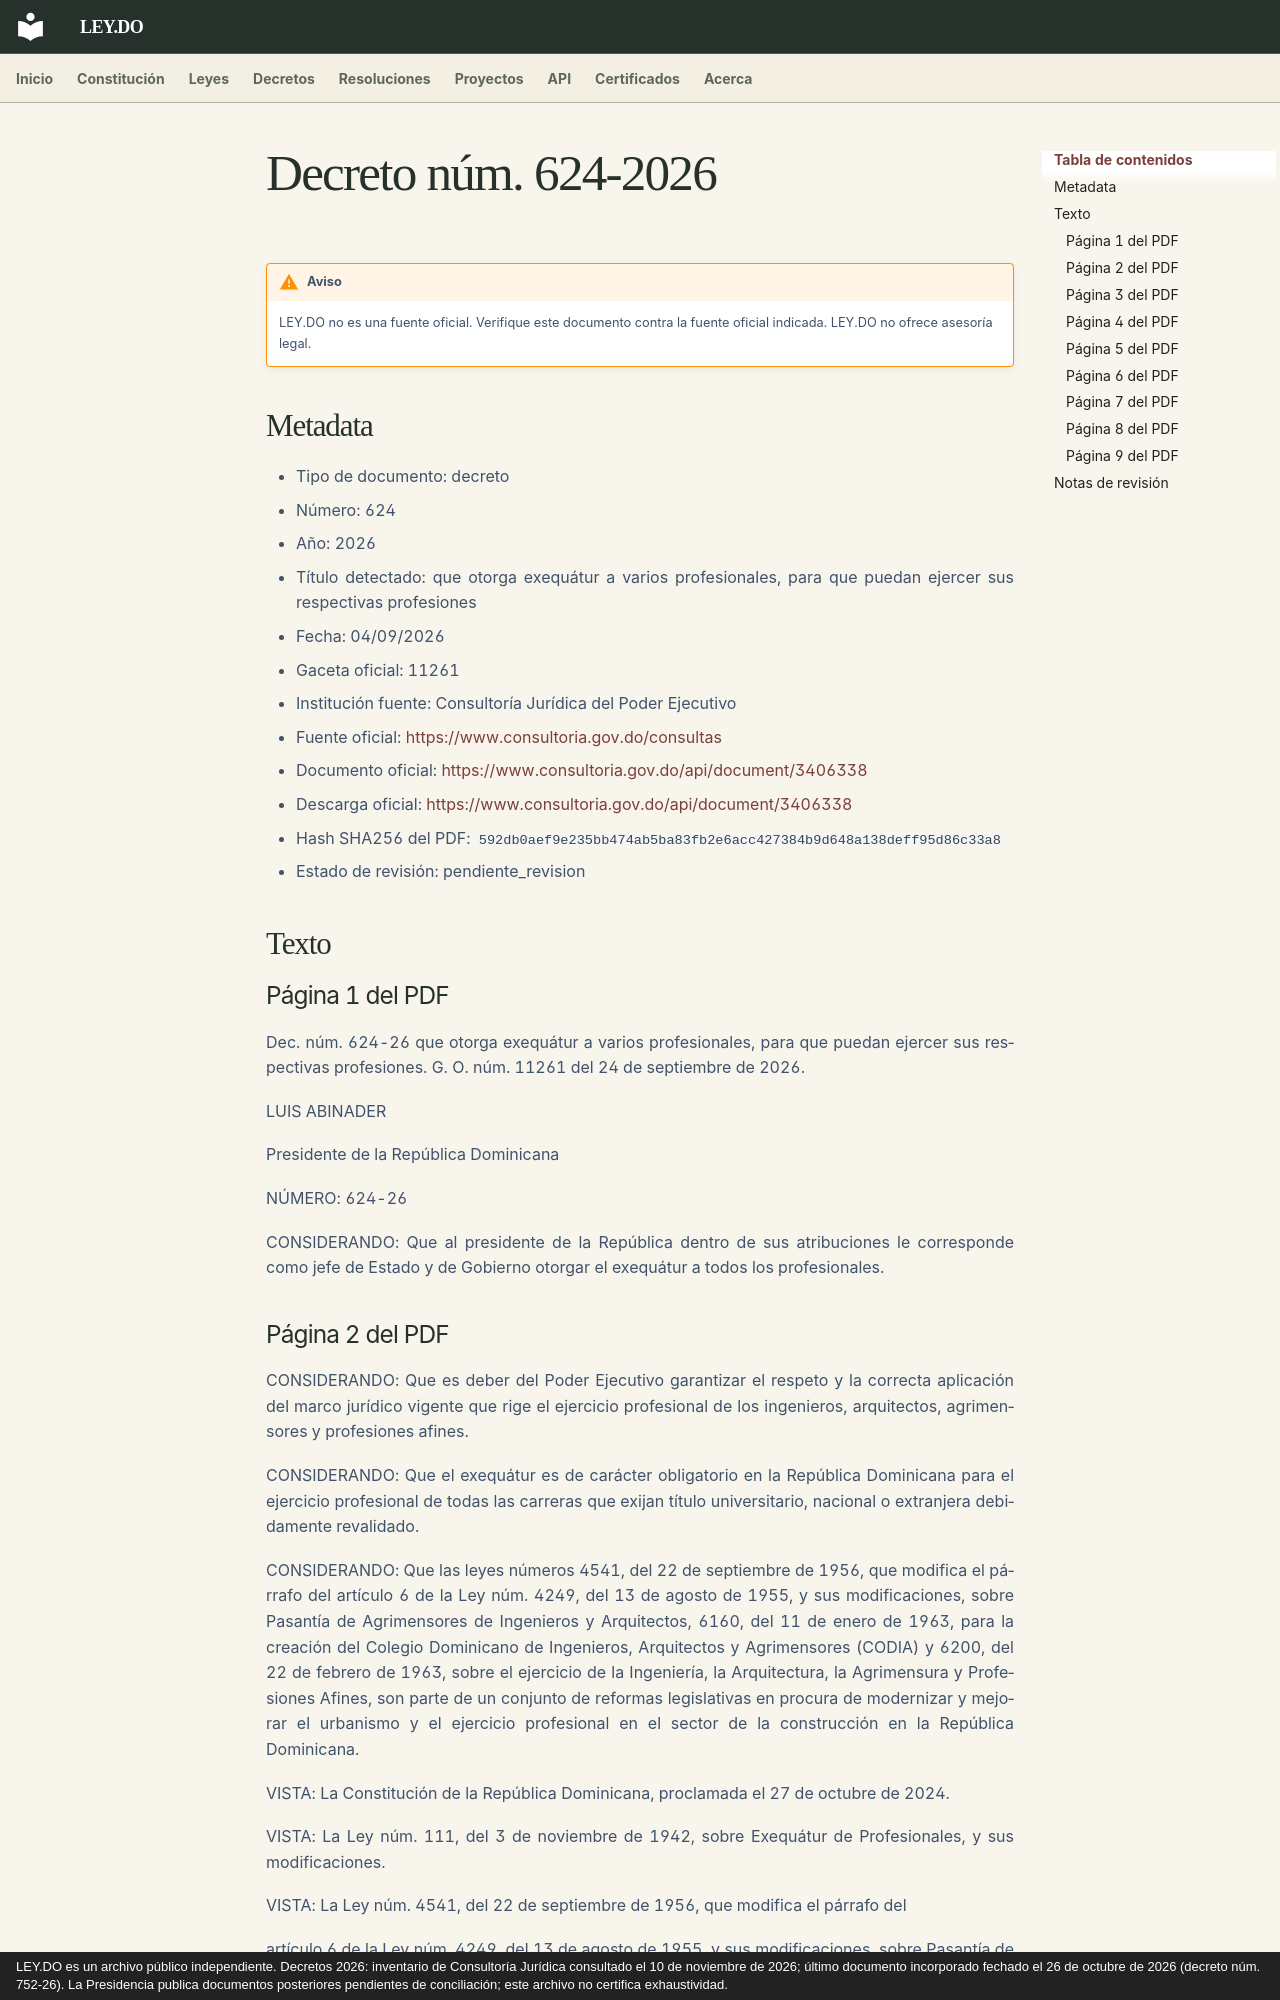

repository: ley-do/ley.do · page: decretos/2026/decreto-624-2026/index.html · generator: mkdocs · copyright: LEY.DO es un archivo público independiente. Decretos 2026: inventario de Consultoría Jurídica consultado el 10 de noviembre de 2026; último documento incorporado fechado el 26 de octubre de 2026 (decreto núm. 752-26). La Presidencia publica documentos posteriores pendientes de conciliación; este archivo no certifica exhaustividad.

# Decreto núm. 624-2026

!!! warning "Aviso"
    LEY.DO no es una fuente oficial. Verifique este documento contra la fuente oficial indicada.
    LEY.DO no ofrece asesoría legal.

## Metadata

- Tipo de documento: decreto
- Número: 624
- Año: 2026
- Título detectado: que otorga exequátur a varios profesionales, para que puedan ejercer sus respectivas profesiones
- Fecha: 04/09/2026
- Gaceta oficial: 11261
- Institución fuente: Consultoría Jurídica del Poder Ejecutivo
- Fuente oficial: [https://www.consultoria.gov.do/consultas](https://www.consultoria.gov.do/consultas)
- Documento oficial: [https://www.consultoria.gov.do/api/document/3406338](https://www.consultoria.gov.do/api/document/3406338)
- Descarga oficial: [https://www.consultoria.gov.do/api/document/3406338](https://www.consultoria.gov.do/api/document/3406338)
- Hash SHA256 del PDF: `592db0aef9e235bb474ab5ba83fb2e6acc427384b9d648a138deff95d86c33a8`
- Estado de revisión: pendiente_revision

## Texto

### Página 1 del PDF

Dec. núm. 624-26 que otorga exequátur a varios profesionales, para que puedan ejercer sus respectivas profesiones. G. O. núm. 11261 del 24 de septiembre de 2026.

LUIS ABINADER

Presidente de la República Dominicana

NÚMERO: 624-26

CONSIDERANDO: Que al presidente de la República dentro de sus atribuciones le corresponde como jefe de Estado y de Gobierno otorgar el exequátur a todos los profesionales.
